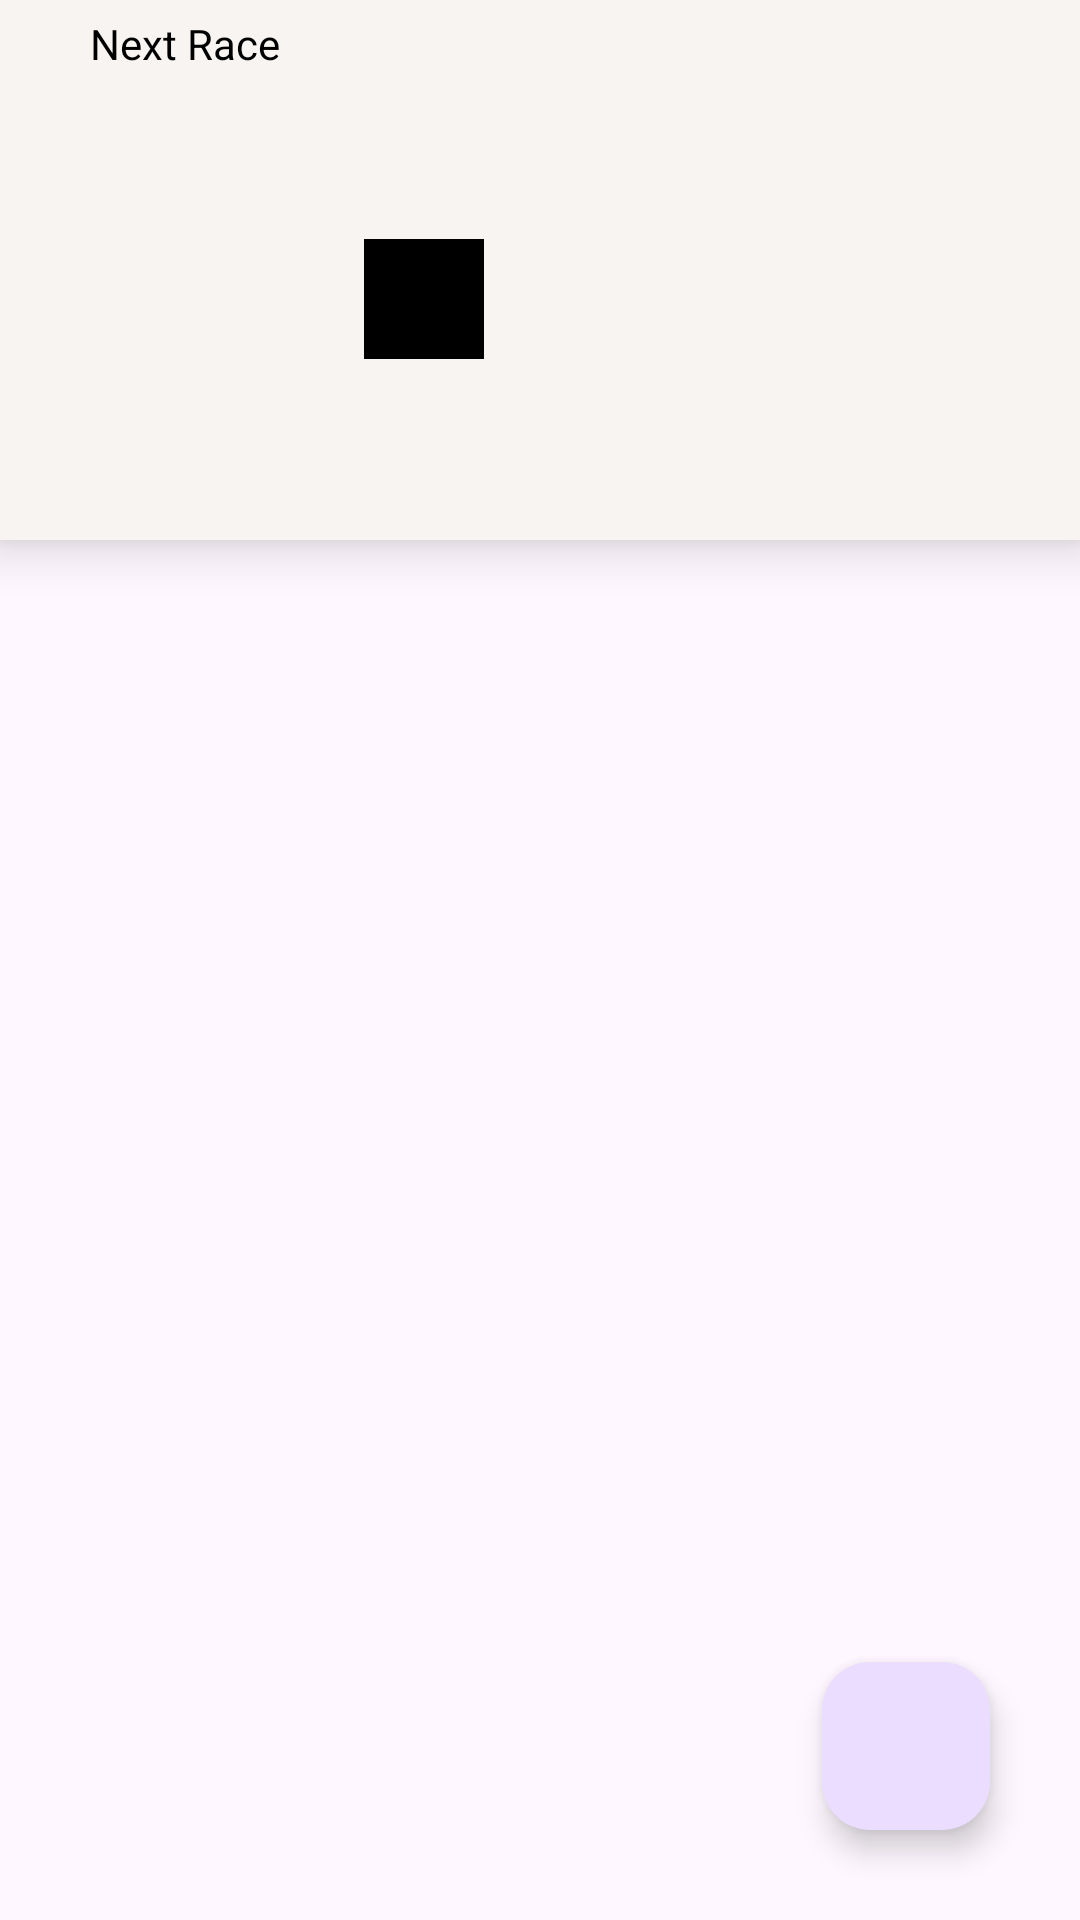

Produce the Android XML layout that renders to this screen, including the resource entries it uses.
<!-- AndroidManifest.xml: application theme Theme.MotoGp -->
<!-- res/layout/fragment_upcoming_stages.xml -->
<?xml version="1.0" encoding="utf-8"?>
<androidx.constraintlayout.widget.ConstraintLayout xmlns:android="http://schemas.android.com/apk/res/android"
    xmlns:app="http://schemas.android.com/apk/res-auto"
    xmlns:tools="http://schemas.android.com/tools"
    android:layout_width="match_parent"
    android:layout_height="match_parent"
    >

    <View
        android:id="@+id/lastRaceContainer"
        android:layout_width="0dp"
        android:layout_height="0dp"
        android:background="@color/backgroundColor"
        android:elevation="10dp"
        android:visibility="visible"
        app:layout_constraintDimensionRatio="2"
        app:layout_constraintEnd_toEndOf="parent"
        app:layout_constraintStart_toStartOf="parent"
        app:layout_constraintTop_toTopOf="parent" />


    <TextView
        android:id="@+id/tvWeather"
        android:layout_width="0dp"
        android:layout_height="wrap_content"
        android:layout_marginHorizontal="20dp"
        android:elevation="10dp"
        android:padding="10dp"
        android:textColor="@color/black"
        android:textSize="23sp"
        android:visibility="visible"
        app:layout_constraintDimensionRatio="2"
        app:layout_constraintStart_toStartOf="parent"
        app:layout_constraintTop_toBottomOf="@id/tvRaceName" />

    <ImageView
        android:id="@+id/ivWeatherIcon"
        android:layout_width="40dp"
        android:layout_height="40dp"
        android:elevation="11dp"
        android:src="@color/black"
        android:visibility="visible"
        app:layout_constraintBottom_toBottomOf="@id/tvWeather"
        app:layout_constraintStart_toEndOf="@id/tvWeather"
        app:layout_constraintTop_toTopOf="@id/tvWeather" />


    <TextView
        android:id="@+id/dateContainer"
        android:layout_width="0dp"
        android:layout_height="wrap_content"
        android:elevation="11dp"
        android:textColor="@color/black"
        android:textSize="27sp"
        android:visibility="visible"
        app:layout_constraintBottom_toBottomOf="@id/ivWeatherIcon"
        app:layout_constraintEnd_toEndOf="parent"
        app:layout_constraintHorizontal_bias="1.0"
        app:layout_constraintStart_toEndOf="@+id/tvRaceName"
        app:layout_constraintTop_toBottomOf="@id/tvRaceName"
        app:layout_constraintVertical_bias="0.555" />

    <com.google.android.material.floatingactionbutton.FloatingActionButton
        android:id="@+id/ivCart"
        android:layout_width="wrap_content"
        android:layout_height="wrap_content"
        android:layout_margin="30dp"
        android:src="@drawable/baseline_shopping_cart_24"
        app:layout_constraintBottom_toBottomOf="parent"
        app:layout_constraintEnd_toEndOf="parent" />


    <TextView
        android:id="@+id/lastRaceLocation"
        android:layout_width="0dp"
        android:layout_height="wrap_content"
        android:layout_marginHorizontal="20dp"
        android:layout_marginTop="5dp"
        android:elevation="10dp"
        android:paddingHorizontal="10dp"
        android:text="Next Race"
        android:textColor="@color/black"
        android:visibility="visible"
        app:layout_constraintEnd_toEndOf="parent"
        app:layout_constraintStart_toStartOf="parent"
        app:layout_constraintTop_toTopOf="parent" />

    <TextView
        android:id="@+id/tvRaceName"
        android:layout_width="0dp"
        android:layout_height="wrap_content"
        android:layout_marginStart="20dp"
        android:layout_marginTop="25dp"
        android:elevation="10dp"
        android:padding="10dp"
        android:textColor="@color/black"
        android:textSize="22sp"
        android:visibility="visible"
        app:layout_constraintEnd_toStartOf="@id/tvLocation"
        app:layout_constraintStart_toStartOf="parent"
        app:layout_constraintTop_toTopOf="parent" />

    <androidx.appcompat.widget.AppCompatTextView
        android:id="@+id/tvLocation"
        android:layout_width="0dp"
        android:layout_height="wrap_content"
        android:layout_marginTop="25dp"
        android:layout_marginEnd="10dp"
        android:drawableStart="@drawable/ic_baseline_location_on_24"
        android:elevation="11dp"
        android:textColor="@color/black"
        android:textSize="22sp"
        android:visibility="visible"
        app:layout_constraintEnd_toEndOf="parent"
        app:layout_constraintStart_toEndOf="@id/tvRaceName"
        app:layout_constraintTop_toTopOf="parent" />

    <androidx.recyclerview.widget.RecyclerView
        android:id="@+id/rvStages"
        android:layout_width="match_parent"
        android:layout_height="0dp"
        android:layout_marginTop="15dp"
        app:layout_constraintBottom_toBottomOf="parent"
        app:layout_constraintTop_toBottomOf="@id/lastRaceContainer" />

</androidx.constraintlayout.widget.ConstraintLayout>
<!-- resources referenced by this layout -->
<resources>
  <color name="backgroundColor">#f7f4f1</color>
  <color name="black">#FF000000</color>
  <style name="Theme.MotoGp" parent="Base.Theme.MotoGp" />
  <style name="Base.Theme.MotoGp" parent="Theme.Material3.DayNight.NoActionBar">
          
          
      </style>
</resources>
